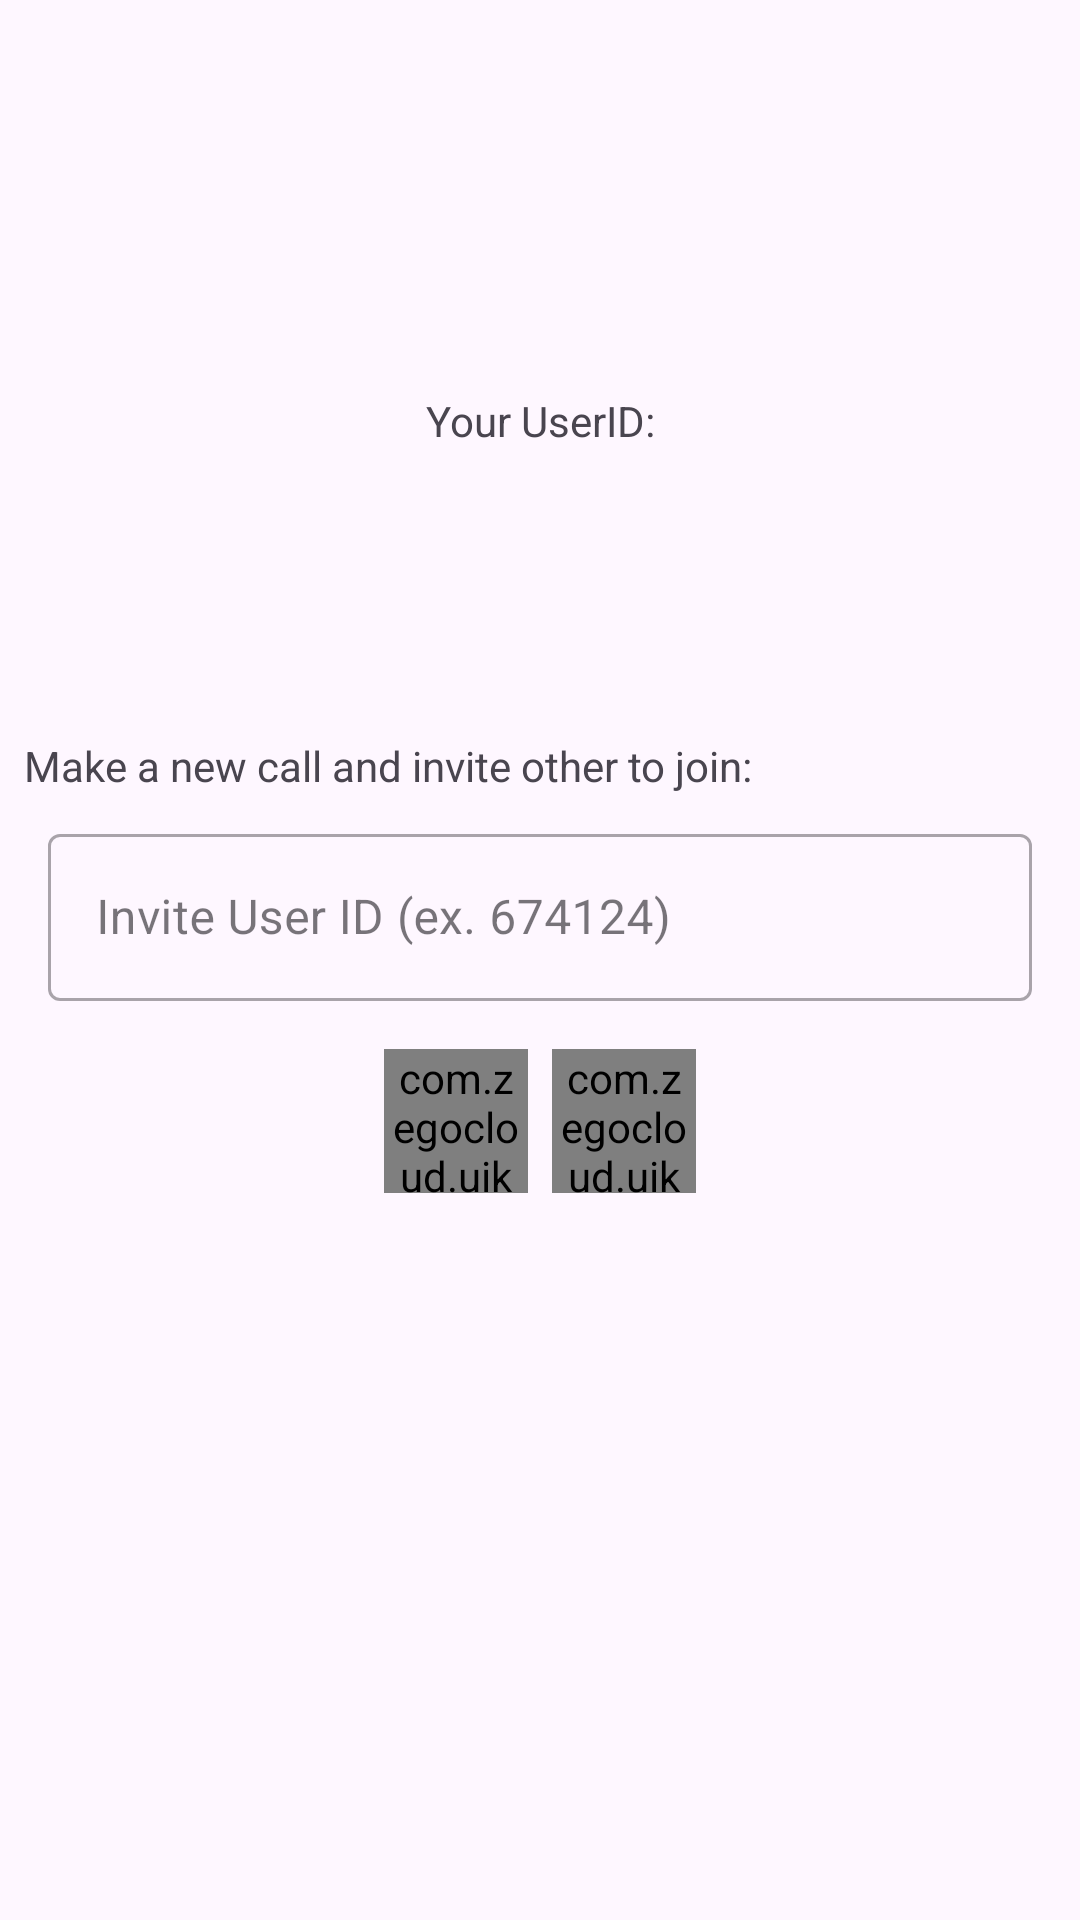

Write the Android layout XML for this screen, with the resource values it uses.
<!-- AndroidManifest.xml: application theme Theme.Voip -->
<!-- res/layout/activity_main.xml -->
<?xml version="1.0" encoding="utf-8"?>
<androidx.constraintlayout.widget.ConstraintLayout xmlns:android="http://schemas.android.com/apk/res/android"
    xmlns:app="http://schemas.android.com/apk/res-auto"
    android:layout_width="match_parent"
    android:layout_height="match_parent">

    <TextView
        android:id="@+id/your_user_id"
        android:layout_width="wrap_content"
        android:layout_height="wrap_content"
        android:layout_marginBottom="96dp"
        android:text="Your UserID:"
        app:layout_constraintBottom_toTopOf="@+id/linearLayout2"
        app:layout_constraintEnd_toEndOf="parent"
        app:layout_constraintStart_toStartOf="parent"
        app:layout_constraintTop_toTopOf="parent"
        app:layout_constraintVertical_bias="0.35"
        app:layout_constraintVertical_chainStyle="packed" />

    <LinearLayout
        android:id="@+id/linearLayout2"
        android:layout_width="match_parent"
        android:layout_height="wrap_content"
        android:orientation="vertical"
        app:layout_constraintBottom_toBottomOf="parent"
        app:layout_constraintEnd_toEndOf="parent"
        app:layout_constraintStart_toStartOf="parent"
        app:layout_constraintTop_toBottomOf="@+id/your_user_id">

        <TextView
            android:layout_width="wrap_content"
            android:layout_height="wrap_content"
            android:layout_marginStart="8dp"
            android:layout_marginBottom="8dp"
            android:text="Make a new call and invite other to join:" />

        <com.google.android.material.textfield.TextInputLayout
            android:id="@+id/target_user_id"
            style="@style/Widget.MaterialComponents.TextInputLayout.OutlinedBox"
            android:layout_width="match_parent"
            android:layout_height="wrap_content"
            android:hint="Invite User ID (ex. 674124)"
            android:minWidth="164dp"
            android:paddingStart="16dp"
            android:paddingEnd="16dp">

            <com.google.android.material.textfield.TextInputEditText
                android:layout_width="match_parent"
                android:layout_height="wrap_content" />

        </com.google.android.material.textfield.TextInputLayout>

        <LinearLayout
            android:layout_width="match_parent"
            android:layout_height="wrap_content"
            android:layout_marginTop="16dp"
            android:gravity="center"
            android:orientation="horizontal">

            <com.zegocloud.uikit.prebuilt.call.invite.widget.ZegoSendCallInvitationButton
                android:id="@+id/new_voice_call"
                android:layout_width="48dp"
                android:layout_height="48dp" />

            <com.zegocloud.uikit.prebuilt.call.invite.widget.ZegoSendCallInvitationButton
                android:id="@+id/new_video_call"
                android:layout_width="48dp"
                android:layout_height="48dp"
                android:layout_marginStart="8dp" />
        </LinearLayout>
    </LinearLayout>
</androidx.constraintlayout.widget.ConstraintLayout>
<!-- resources referenced by this layout -->
<resources>
  <style name="Theme.Voip" parent="Base.Theme.Voip" />
  <style name="Base.Theme.Voip" parent="Theme.Material3.DayNight.NoActionBar">
          
          
      </style>
</resources>
